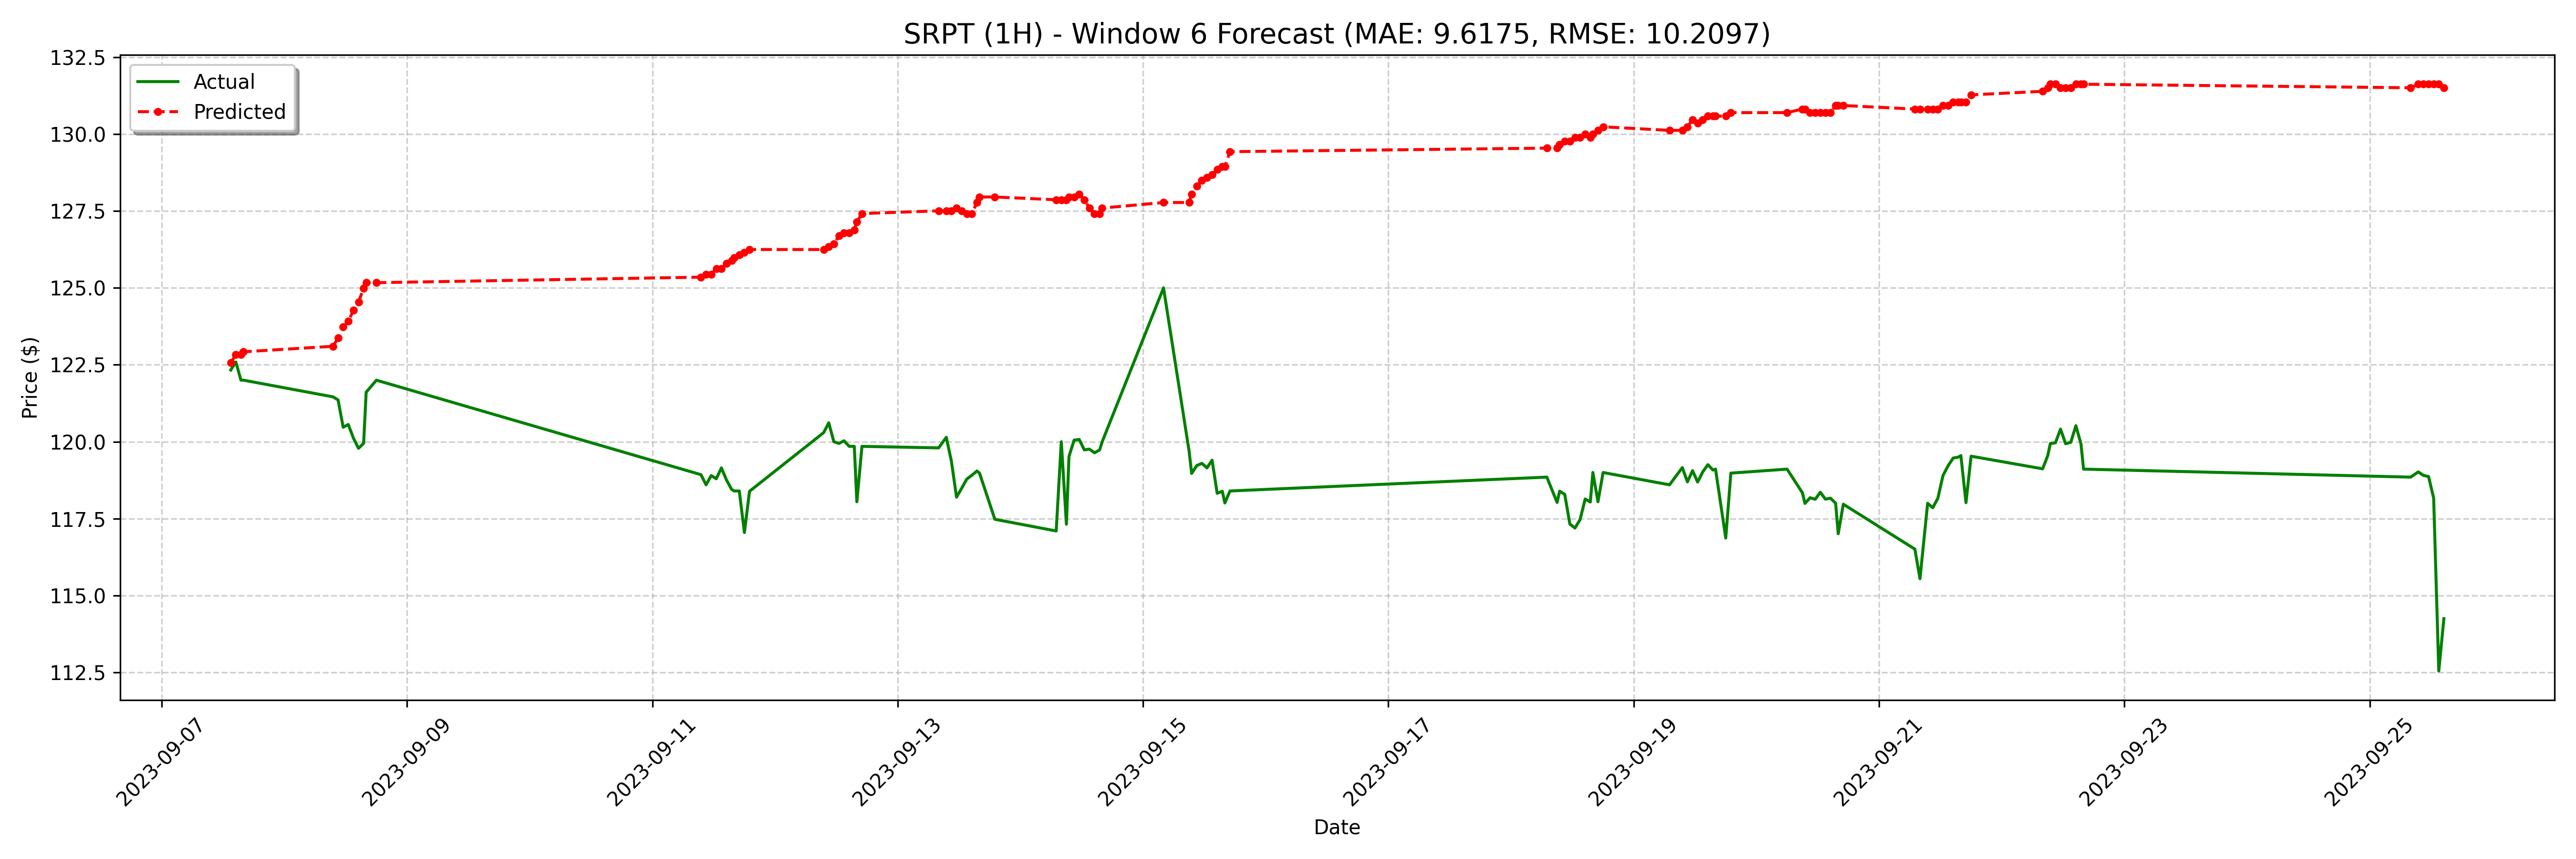

The table this chart was drawn from, first rows:
date, actual, forecast
2023-09-07 13:30:00-04:00, 122.3, 122.6
2023-09-07 14:30:00-04:00, 122.6, 122.8
2023-09-07 15:30:00-04:00, 122.0, 122.8
2023-09-07 16:00:00-04:00, 122.0, 122.9
2023-09-08 09:30:00-04:00, 121.5, 123.1
2023-09-08 10:30:00-04:00, 121.4, 123.4
2023-09-08 11:30:00-04:00, 120.5, 123.7
2023-09-08 12:30:00-04:00, 120.6, 123.9
2023-09-08 13:30:00-04:00, 120.1, 124.3
2023-09-08 14:30:00-04:00, 119.8, 124.5
2023-09-08 15:30:00-04:00, 120, 125
2023-09-08 16:00:00-04:00, 121.6, 125.2
2023-09-08 18:00:00-04:00, 122.0, 125.2
2023-09-11 09:30:00-04:00, 118.9, 125.3
2023-09-11 10:30:00-04:00, 118.6, 125.4
2023-09-11 11:30:00-04:00, 118.9, 125.4
2023-09-11 12:30:00-04:00, 118.8, 125.6
2023-09-11 13:30:00-04:00, 119.2, 125.6
2023-09-11 14:30:00-04:00, 118.8, 125.8
2023-09-11 15:30:00-04:00, 118.5, 125.9
2023-09-11 16:00:00-04:00, 118.4, 126
2023-09-11 17:00:00-04:00, 118.4, 126.1
2023-09-11 18:00:00-04:00, 117, 126.2
2023-09-11 19:00:00-04:00, 118.4, 126.2
2023-09-12 09:30:00-04:00, 120.3, 126.2
2023-09-12 10:30:00-04:00, 120.6, 126.3
2023-09-12 11:30:00-04:00, 120.0, 126.4
2023-09-12 12:30:00-04:00, 119.9, 126.7
2023-09-12 13:30:00-04:00, 120, 126.8
2023-09-12 14:30:00-04:00, 119.8, 126.8
2023-09-12 15:30:00-04:00, 119.8, 126.9
2023-09-12 16:00:00-04:00, 118, 127.1
2023-09-12 17:00:00-04:00, 119.8, 127.4
2023-09-13 08:00:00-04:00, 119.8, 127.5
2023-09-13 09:30:00-04:00, 120.1, 127.5
2023-09-13 10:30:00-04:00, 119.4, 127.5
2023-09-13 11:30:00-04:00, 118.2, 127.6
2023-09-13 12:30:00-04:00, 118.5, 127.5
2023-09-13 13:30:00-04:00, 118.8, 127.4
2023-09-13 14:30:00-04:00, 118.9, 127.4
2023-09-13 15:30:00-04:00, 119, 127.8
2023-09-13 16:00:00-04:00, 119, 128
2023-09-13 19:00:00-04:00, 117.5, 128
2023-09-14 07:00:00-04:00, 117.1, 127.9
2023-09-14 08:00:00-04:00, 120.0, 127.9
2023-09-14 09:00:00-04:00, 117.3, 127.9
2023-09-14 09:30:00-04:00, 119.5, 128
2023-09-14 10:30:00-04:00, 120, 128
2023-09-14 11:30:00-04:00, 120.1, 128
2023-09-14 12:30:00-04:00, 119.7, 127.9
2023-09-14 13:30:00-04:00, 119.8, 127.6
2023-09-14 14:30:00-04:00, 119.6, 127.4
2023-09-14 15:30:00-04:00, 119.7, 127.4
2023-09-14 16:00:00-04:00, 120.0, 127.6
2023-09-15 04:00:00-04:00, 125.0, 127.8
2023-09-15 09:00:00-04:00, 119.7, 127.8
2023-09-15 09:30:00-04:00, 119, 128
2023-09-15 10:30:00-04:00, 119.2, 128.3
2023-09-15 11:30:00-04:00, 119.3, 128.5
2023-09-15 12:30:00-04:00, 119.2, 128.6
... 68 more rows
